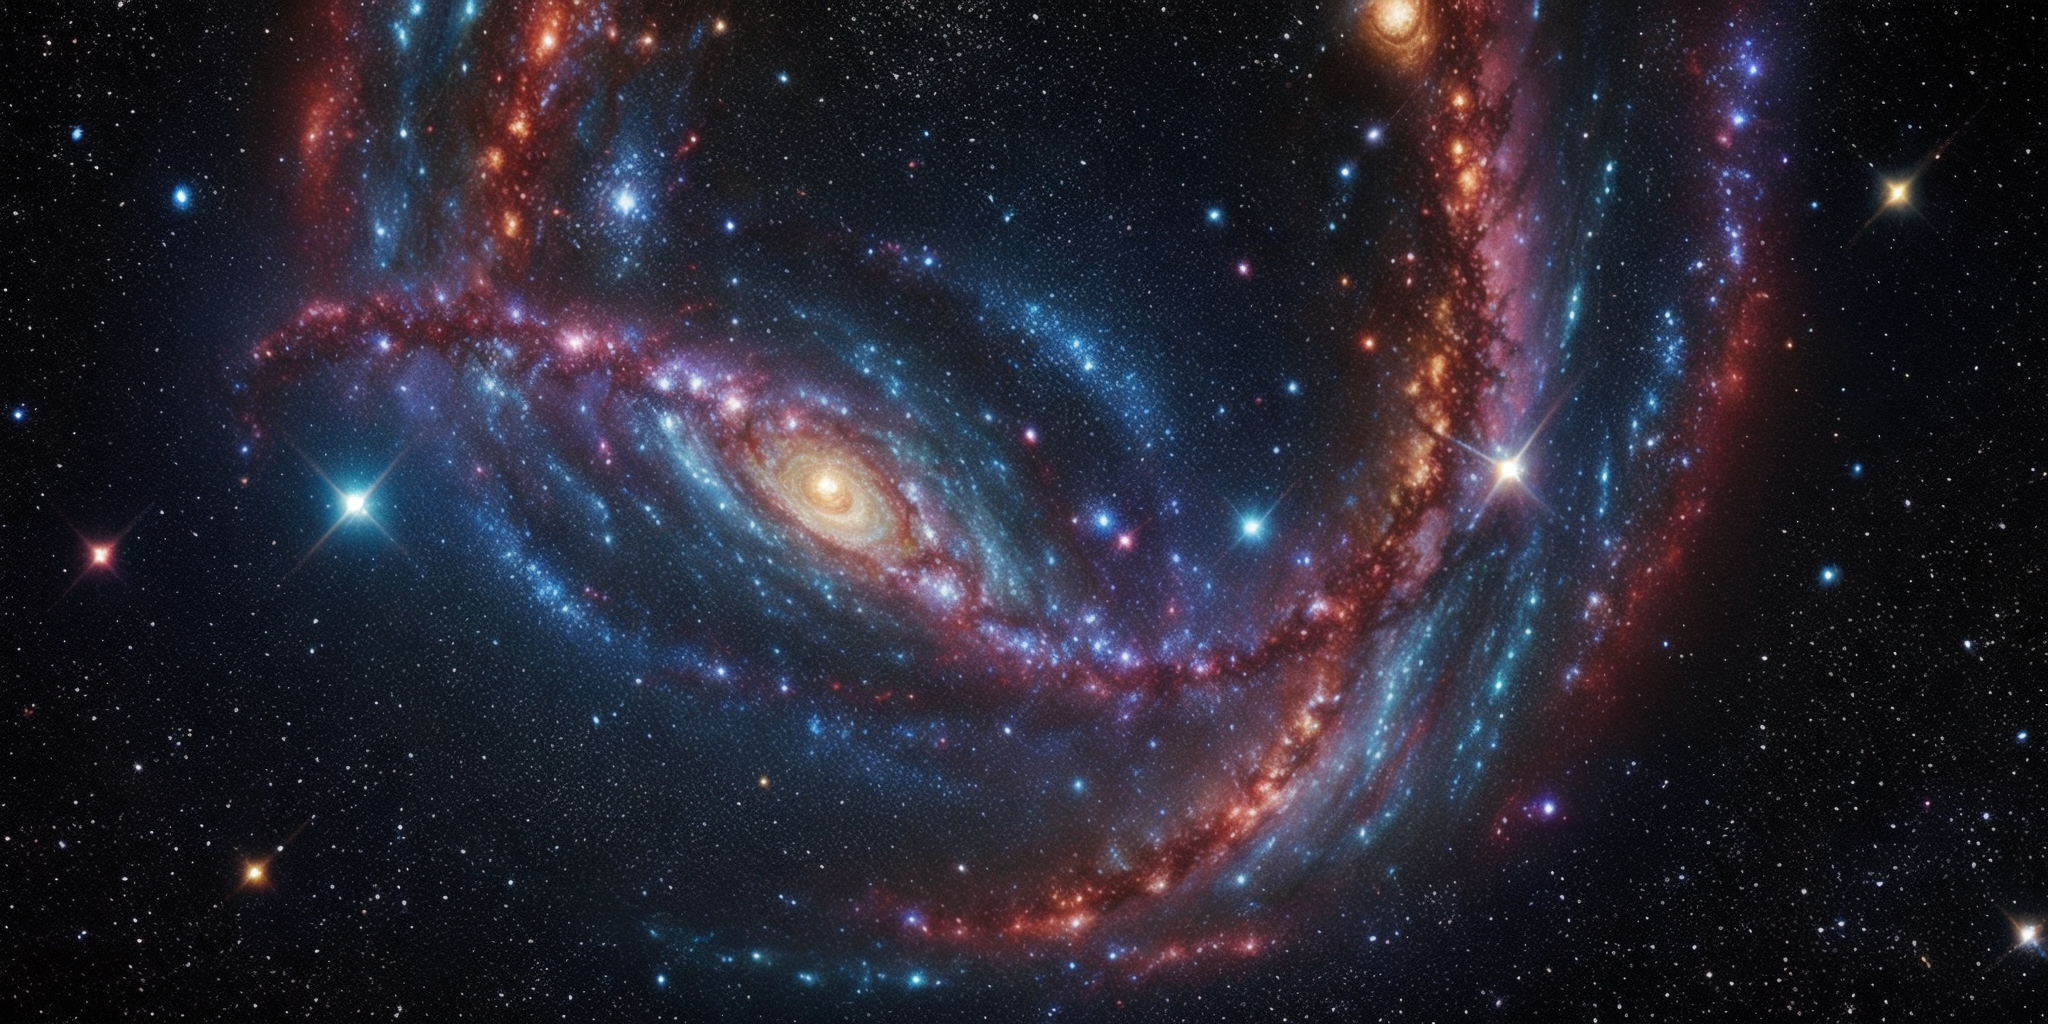
Generation parameters embedded in this image by AUTOMATIC1111 Stable Diffusion web UI or a fork of it (Forge, ...) (PNG 'parameters' text chunk):
(((masterpiece))), (((best quality))), ((ultra-detailed)), (highly detailed CG illustration), ((an extremely delicate and beautiful)), ((official art:1.25))

Starry galaxy, swirling 
Negative prompt:  (low quality:1.3), (worst quality:1.3), paintings, sketches, bad face, bad facial features, deformed eyes, bad anatomical structure, bad proportions, bad perspective, mutated hands and fingers, over five fingers, low resolution, bad hand, test, errors, missing fingers, lowers, monochrome, grayscales, skin spots, acnes, skin blemishes, age spot, 6 more fingers on one hand, deformity, bad legs, error legs, bad feet, malformed limbs, extra limbs, , (Easy Negative:1.4), (worst quality: 1.4), (low quality: 1.4), (normal quality: 1.4), (missing arms:1.331), (extra legs:1.331), (fused fingers:1.61051), (too many fingers:1.61051),, ng_deepnegative_v1_75t, (badhandv4:1.2), (worst quality:2), (low quality:2), (normal quality:2), low-res, bad anatomy, bad hands, ((monochrome)), ((grayscale)), ((watermark)), nude, naked, ((signature)), ((logo)), ((extra limbs)), ((floating sword))
Steps: 50, Sampler: DPM++ 2M Karras, CFG scale: 7, Seed: 3102495272, Size: 1024x512, Model hash: 879db523c3, Model: dreamshaper_8, Denoising strength: 0.3, Hires upscale: 2, Hires steps: 2, Hires upscaler: 4x_NickelbackFS_72000_G, Version: 1.8.0-RC